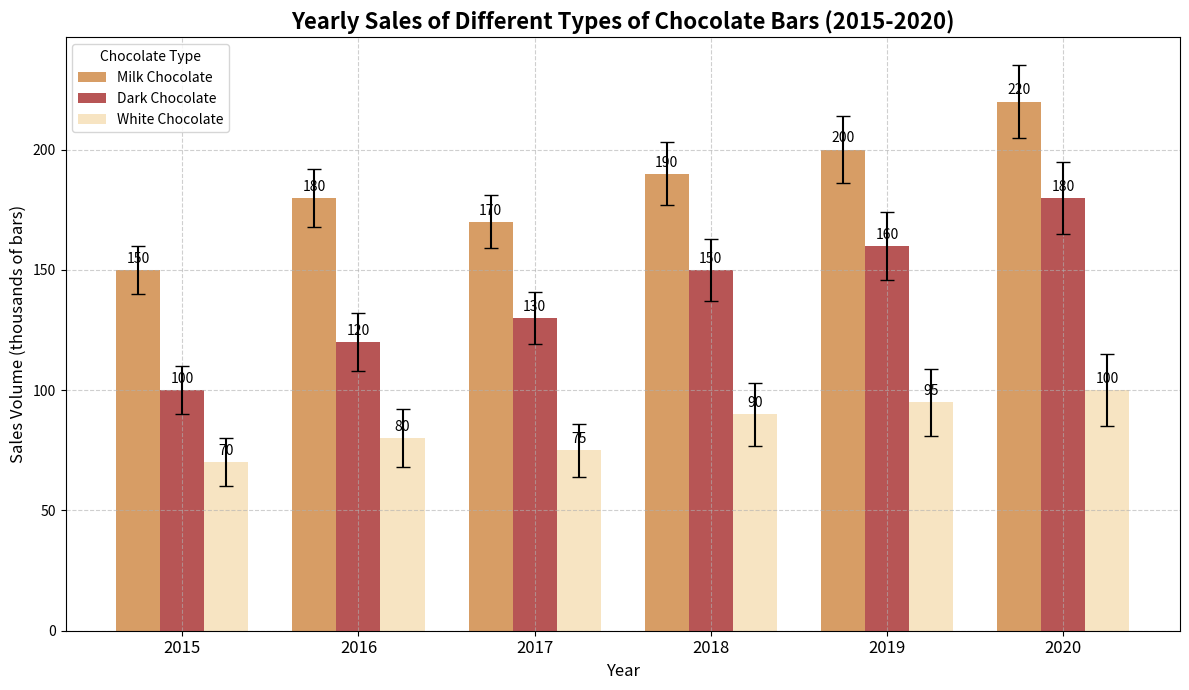

The script that saved this image:
import matplotlib.pyplot as plt
import numpy as np

# Backstory: The chart illustrates the yearly sales of different types of chocolate bars in a candy company.
# The data spans from 2015 to 2020, showing an interesting trend in the chocolate market over six years.

# Data
years = np.array([2015, 2016, 2017, 2018, 2019, 2020])
milk_chocolate_sales = np.array([150, 180, 170, 190, 200, 220])
dark_chocolate_sales = np.array([100, 120, 130, 150, 160, 180])
white_chocolate_sales = np.array([70, 80, 75, 90, 95, 100])
sales_errors = np.array([10, 12, 11, 13, 14, 15])

# Create the figure and axes
fig, ax = plt.subplots(figsize=(12, 7))

bar_width = 0.25
bar_positions1 = years - bar_width
bar_positions2 = years
bar_positions3 = years + bar_width

# Bar plot
bars1 = ax.bar(bar_positions1, milk_chocolate_sales, bar_width, yerr=sales_errors, capsize=5, label='Milk Chocolate', color='peru', alpha=0.8)
bars2 = ax.bar(bar_positions2, dark_chocolate_sales, bar_width, yerr=sales_errors, capsize=5, label='Dark Chocolate', color='brown', alpha=0.8)
bars3 = ax.bar(bar_positions3, white_chocolate_sales, bar_width, yerr=sales_errors, capsize=5, label='White Chocolate', color='wheat', alpha=0.8)

# Titles and labels
ax.set_title('Yearly Sales of Different Types of Chocolate Bars (2015-2020)', fontsize=16, fontweight='bold')
ax.set_xlabel('Year', fontsize=12)
ax.set_ylabel('Sales Volume (thousands of bars)', fontsize=12)

# Legend
ax.legend(title='Chocolate Type', fontsize=10, loc='upper left', frameon=True)

# Adjust ticks
ax.set_xticks(years)
ax.set_xticklabels(years, rotation=0, fontsize=12)

# Annotating bars with sales values
def annotate_bars(bars):
    for bar in bars:
        height = bar.get_height()
        ax.annotate(f'{height}', xy=(bar.get_x() + bar.get_width() / 2, height), xytext=(0, 3),
                    textcoords="offset points", ha='center', va='bottom')
        
annotate_bars(bars1)
annotate_bars(bars2)
annotate_bars(bars3)

# Grid and background customization
ax.grid(True, linestyle='--', alpha=0.6)

# Adjust layout to prevent overlap
plt.tight_layout()

# Display the plot
plt.show()
